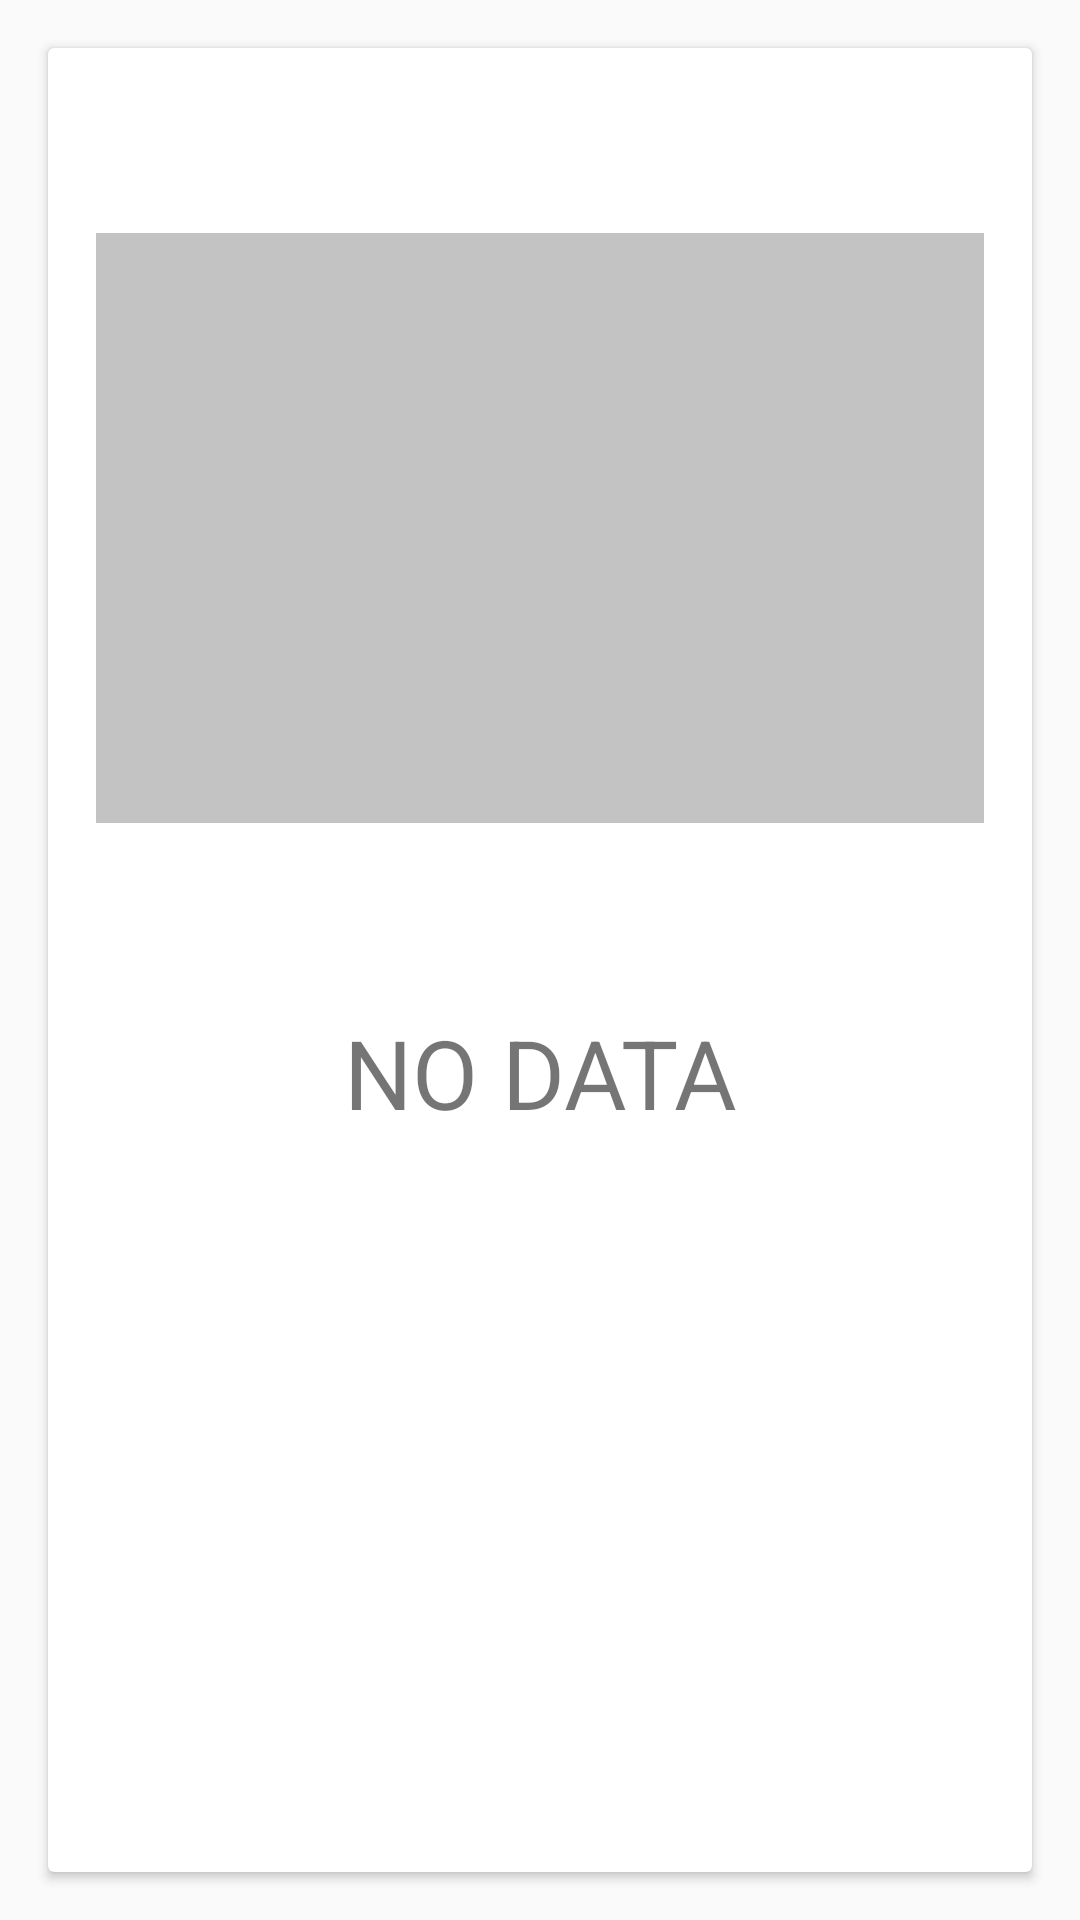

Write the Android layout XML for this screen, with the resource values it uses.
<!-- AndroidManifest.xml: application theme AppTheme -->
<!-- res/layout/fragment_country.xml -->
<LinearLayout xmlns:android="http://schemas.android.com/apk/res/android"
    xmlns:res-auto="http://schemas.android.com/apk/res-auto"
    xmlns:tools="http://schemas.android.com/tools"
    android:layout_width="match_parent"
    android:layout_height="match_parent">

    <android.support.v7.widget.CardView
        android:id="@+id/cardView"
        android:layout_width="match_parent"
        android:layout_height="match_parent"
        android:layout_gravity="center"
        android:layout_margin="@dimen/activity_horizontal_margin"
        res-auto:cardCornerRadius="@dimen/corner_radius"
        tools:context=".MainActivity">

        <LinearLayout
            android:layout_width="match_parent"
            android:layout_height="match_parent"
            android:orientation="vertical"
            android:weightSum="1">

            <ImageView
                android:id="@+id/country_flag"
                android:layout_width="match_parent"
                android:layout_height="0dp"
                android:layout_gravity="center"
                android:layout_margin="@dimen/activity_horizontal_margin"
                android:layout_weight="0.5"
               android:src="@drawable/temp_img" />

            <RelativeLayout
                android:layout_width="match_parent"
                android:layout_height="0dp"
                android:layout_weight="0.5"
                android:gravity="top|center_horizontal">

                <TextView
                    android:id="@+id/country_name"
                    android:layout_width="match_parent"
                    android:layout_height="wrap_content"
                    android:layout_alignParentTop="true"
                    android:gravity="center_horizontal"
                    android:text="@string/no_data"
                    android:textSize="32sp" />

                <TextView
                    android:id="@+id/country_description"
                    android:layout_width="match_parent"
                    android:layout_height="wrap_content"
                    android:layout_below="@+id/country_name"
                    android:layout_gravity="center_horizontal|center_vertical"
                    android:gravity="center_horizontal" />
            </RelativeLayout>

        </LinearLayout>
    </android.support.v7.widget.CardView>
</LinearLayout>
<!-- resources referenced by this layout -->
<resources>
  <dimen name="activity_horizontal_margin">16dp</dimen>
  <dimen name="corner_radius">2dp</dimen>
  <!-- drawable temp_img: png bitmap (drawable, 298 bytes) -->
  <string name="no_data">NO DATA</string>
  <style name="AppTheme" parent="@style/Theme.AppCompat.Light">
  
          <item name="actionBarTabTextStyle">@style/ActionBarTabText</item>
  
          <item name="colorPrimary">@color/primary</item>
          <item name="colorPrimaryDark">@color/primary_dark</item>
          <item name="colorAccent">@color/accent</item>
  
          
      </style>
  <style name="ActionBarTabText" parent="@style/Widget.AppCompat.ActionBar.TabText">
          <item name="android:textColor">@color/title_text</item>
      </style>
  <color name="primary">#607D8B</color>
  <color name="primary_dark">#516975</color>
  <color name="accent">#FFFFFF</color>
  <color name="title_text">#FFFFFF</color>
</resources>
